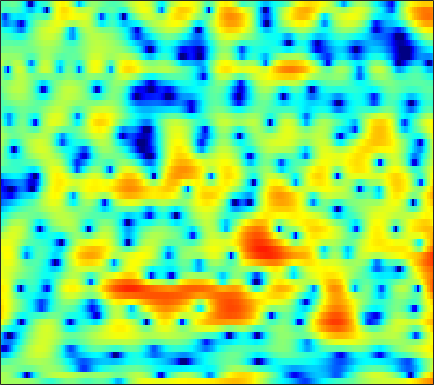

The table this chart was drawn from, first rows:
1.7438, 1.5289, 1.335, 1.2199, 1.176, 1.1597, 1.1769, 1.1814, 1.1711, 1.1506, 1.1, 1.0385, 0.91261, 0.71969, 0.5324, 0.20636, -0.19706, -0.55837, -1.1241, -1.7517, -2.3561, -2.7445, -3.1065, -3.186
1.541, 1.547, 1.41, 1.093, 0.7271, 0.03689, -0.9317, -1.891, -3.591, -6.008, -9.719, -14.42, -30.99, -14.51, -9.815, -6.135, -3.752, -2.446, -1.122, -0.1415, 0.6041, 1.044, 1.515, 1.89
0.007303, 0.1291, 0.2204, 0.2302, 0.1861, 0.06764, -0.111, -0.2759, -0.5062, -0.7222, -0.8858, -0.9514, -0.945, -0.8218, -0.6569, -0.369, -0.03868, 0.2093, 0.519, 0.7775, 0.9634, 1.048, 1.082, 1.018
-2.214, -2.064, -1.832, -1.563, -1.343, -1.03, -0.7132, -0.4767, -0.1687, 0.1288, 0.413, 0.6193, 0.8768, 1.113, 1.268, 1.442, 1.566, 1.617, 1.627, 1.56, 1.406, 1.236, 0.9281, 0.5263
-7.762, -7.999, -7.754, -6.899, -6.004, -4.689, -3.4, -2.495, -1.406, -0.4565, 0.3695, 0.9092, 1.534, 2.048, 2.361, 2.685, 2.892, 2.973, 2.969, 2.836, 2.566, 2.272, 1.751, 1.075
-14.76, -17.34, -17.06, -13.53, -11.08, -8.419, -6.277, -4.902, -3.285, -1.882, -0.6554, 0.1455, 1.071, 1.841, 2.321, 2.829, 3.187, 3.365, 3.479, 3.448, 3.257, 3.008, 2.527, 1.861
-8.73, -9.652, -10.52, -10.81, -10.59, -9.707, -8.351, -7.183, -5.569, -4.013, -2.567, -1.582, -0.4174, 0.5732, 1.206, 1.913, 2.458, 2.769, 3.055, 3.196, 3.189, 3.092, 2.841, 2.454
-7.248, -9.537, -13.72, -20.64, -25.7, -17.66, -12.53, -9.937, -7.331, -5.303, -3.659, -2.6, -1.357, -0.2587, 0.468, 1.316, 2.026, 2.453, 2.882, 3.151, 3.269, 3.26, 3.132, 2.877
-0.4418, -1.557, -3.013, -4.261, -4.989, -5.637, -5.987, -6.077, -5.959, -5.502, -4.685, -3.871, -2.651, -1.382, -0.4781, 0.6077, 1.528, 2.1, 2.686, 3.085, 3.301, 3.344, 3.23, 2.933
4.723, 3.845, 2.522, 1.018, -0.2238, -2.092, -4.461, -6.83, -11.65, -20.96, -16.1, -10.73, -6.496, -3.753, -2.253, -0.7511, 0.3265, 0.9428, 1.581, 2.049, 2.363, 2.48, 2.468, 2.251
6.361, 5.652, 4.573, 3.337, 2.311, 0.8365, -0.745, -1.959, -3.465, -4.508, -4.86, -4.748, -4.291, -3.772, -3.45, -3.122, -2.927, -2.824, -2.638, -2.33, -1.92, -1.553, -1.092, -0.7121
6.366, 5.869, 5.119, 4.261, 3.539, 2.534, 1.54, 0.8173, -0.1481, -1.107, -1.989, -2.591, -3.391, -4.362, -5.289, -6.781, -8.643, -10.36, -12.69, -13.16, -10.92, -8.868, -6.456, -4.578
5.845, 5.494, 4.913, 4.217, 3.61, 2.708, 1.739, 1.015, 0.05045, -0.8763, -1.788, -2.475, -3.458, -4.548, -5.498, -7.06, -8.96, -10.59, -12.51, -12.89, -11.26, -9.529, -7.283, -5.355
5.351, 5.18, 4.67, 3.902, 3.151, 1.901, 0.3851, -0.7808, -2.132, -3.06, -3.585, -3.801, -3.974, -4.093, -4.293, -4.849, -5.568, -6.097, -6.691, -7.08, -7.224, -6.898, -5.947, -4.596
5.408, 5.473, 5.089, 4.146, 3.088, 1.107, -1.81, -5.002, -12.32, -23.3, -10.61, -7.113, -4.63, -3.479, -3.147, -3.191, -3.792, -4.601, -6.272, -8.827, -12.68, -15.97, -13.57, -8.361
4.71, 4.704, 4.405, 3.729, 3.001, 1.8, 0.3518, -0.8496, -2.21, -2.944, -3.086, -2.857, -2.434, -2.237, -2.297, -2.548, -3.116, -3.79, -4.932, -6.189, -7.458, -7.973, -7.428, -5.851
4.11, 3.988, 3.737, 3.373, 2.996, 2.382, 1.743, 1.258, 0.5979, 0.02158, -0.4293, -0.7186, -1.104, -1.429, -1.679, -2.114, -2.616, -3.008, -3.559, -4.131, -4.543, -4.719, -4.782, -4.571
3.831, 3.846, 3.782, 3.645, 3.447, 3.038, 2.563, 2.165, 1.562, 0.943, 0.3921, -0.0122, -0.5513, -0.9657, -1.242, -1.68, -2.127, -2.471, -3.026, -3.718, -4.453, -5.048, -5.989, -6.884
3.328, 3.871, 4.288, 4.374, 4.273, 3.916, 3.269, 2.645, 1.701, 0.655, -0.4029, -1.042, -1.589, -1.881, -1.939, -1.884, -1.893, -2.041, -2.411, -3.046, -4.114, -5.24, -7.219, -10.46
3.468, 4.285, 4.931, 5.064, 4.896, 4.367, 3.36, 2.292, 0.4326, -2.219, -5.835, -8.989, -10.62, -7.826, -5.75, -3.689, -2.504, -2.044, -1.827, -2, -2.619, -3.247, -4.269, -5.521
4.378, 4.676, 4.876, 4.863, 4.637, 4.042, 3.14, 2.181, 0.4886, -1.599, -4.089, -5.798, -6.642, -5.881, -4.738, -3.454, -2.633, -2.227, -2.013, -2.123, -2.432, -2.837, -3.593, -4.381
3.808, 3.984, 4.115, 4.166, 4.09, 3.777, 3.311, 2.812, 1.992, 1.095, 0.1588, -0.4692, -1.123, -1.656, -1.9, -2.183, -2.419, -2.556, -2.777, -3.068, -3.35, -3.721, -4.415, -5.34
1.69, 2.241, 2.89, 3.302, 3.515, 3.641, 3.526, 3.351, 2.958, 2.387, 1.713, 1.092, 0.1667, -0.8264, -1.707, -2.916, -4.053, -4.802, -5.353, -5.315, -4.988, -4.63, -4.272, -4.254
-1.499, -0.2199, 1.102, 2.057, 2.557, 3.029, 3.247, 3.268, 3.115, 2.742, 2.137, 1.519, 0.4212, -1.03, -2.454, -4.968, -8.81, -13.39, -20.82, -12.76, -7.926, -5.646, -3.605, -2.279
-3.587, -2.356, -1.123, -0.06232, 0.5353, 1.12, 1.561, 1.725, 1.794, 1.679, 1.34, 0.9898, 0.2748, -0.6915, -1.547, -2.988, -4.496, -5.505, -6.048, -5.326, -3.924, -2.755, -1.446, -0.2912
-5.227, -4.502, -3.594, -2.778, -2.192, -1.556, -1.032, -0.7157, -0.4124, -0.2245, -0.1669, -0.1858, -0.2923, -0.4991, -0.6887, -0.9367, -1.102, -1.15, -1.041, -0.7229, -0.2368, 0.1869, 0.7591, 1.3
-7.973, -7.407, -6.494, -5.716, -5.18, -4.416, -3.815, -3.353, -2.79, -2.322, -1.88, -1.65, -1.326, -1.024, -0.8283, -0.4886, -0.1662, 0.1354, 0.5658, 1.011, 1.501, 1.828, 2.272, 2.581
-11.47, -10.59, -9.829, -9.125, -8.685, -8.049, -7.192, -6.553, -5.706, -4.896, -4.204, -3.72, -3.182, -2.629, -2.158, -1.512, -0.7629, -0.1547, 0.6896, 1.54, 2.308, 2.837, 3.398, 3.805
-13.6, -13.33, -13.95, -15.01, -15.36, -15.26, -13.22, -11.52, -9.782, -8.356, -7.672, -7.208, -6.952, -6.796, -6.399, -5.573, -4.121, -2.871, -1.169, 0.509, 1.923, 2.884, 3.861, 4.604
-14.57, -15.11, -16.24, -19.06, -21.72, -23.13, -17.68, -14.76, -12.18, -10.98, -10.85, -11.47, -13.18, -16.59, -20.46, -19.02, -12.56, -9.017, -5.279, -2.355, 0.05426, 1.524, 3.109, 4.28
-16.01, -14.38, -12.79, -12.19, -11.68, -11.22, -10.47, -10.11, -9.666, -9.764, -10.2, -11.34, -13.02, -15.55, -16.73, -17.02, -14.39, -11.84, -7.973, -4.495, -1.543, 0.2777, 2.211, 3.702
-8.419, -7.723, -6.922, -6.252, -6.011, -5.614, -5.512, -5.443, -5.667, -6.118, -6.991, -7.795, -9.6, -11.98, -14.94, -22.15, -24.11, -14.98, -8.492, -4.388, -1.276, 0.5192, 2.433, 3.782
-2.272, -2.433, -2.542, -2.608, -2.694, -2.749, -2.883, -2.911, -3.119, -3.358, -3.849, -4.138, -4.894, -5.55, -6.058, -6.306, -5.729, -4.757, -2.935, -1.106, 0.5996, 1.623, 2.828, 3.61
-0.3618, -0.8446, -1.476, -2.09, -2.443, -2.894, -3.104, -3.157, -3.044, -2.812, -2.523, -2.343, -2.067, -1.824, -1.58, -1.215, -0.6715, -0.1914, 0.5038, 1.227, 1.877, 2.295, 2.673, 2.882
0.1514, -0.7313, -2.078, -3.656, -4.853, -6.263, -6.79, -6.488, -5.295, -3.917, -2.572, -1.771, -0.7692, 0.006697, 0.5244, 1.117, 1.622, 1.949, 2.312, 2.587, 2.722, 2.759, 2.607, 2.326
0.7615, -0.3106, -2.257, -4.893, -7.811, -14.25, -27.15, -14.53, -8.102, -4.672, -2.406, -1.076, 0.2229, 1.258, 1.846, 2.487, 2.931, 3.17, 3.354, 3.362, 3.195, 2.913, 2.389, 1.587
1.577, 0.7846, -0.4836, -1.879, -2.98, -4.125, -4.541, -4.263, -3.239, -1.977, -0.763, 0.04159, 0.9389, 1.673, 2.111, 2.575, 2.913, 3.081, 3.168, 3.075, 2.772, 2.352, 1.537, 0.303
1.786, 1.204, 0.4983, -0.187, -0.5823, -0.9217, -1.03, -0.9105, -0.6518, -0.2522, 0.1505, 0.3981, 0.7125, 0.9194, 1.081, 1.271, 1.512, 1.692, 1.912, 2.048, 1.988, 1.803, 1.215, 0.2602
1.071, 0.3755, -0.5323, -1.212, -1.441, -1.423, -1.081, -0.7373, -0.3082, -0.02234, 0.03692, -0.07332, -0.4756, -1.08, -1.572, -1.989, -1.83, -1.279, -0.2349, 0.8003, 1.596, 1.983, 2.192, 2.061
-0.9472, -2.578, -5.54, -8.723, -9.214, -6.728, -3.981, -2.505, -1.138, -0.4728, -0.4275, -0.7844, -1.977, -4.147, -6.933, -13.87, -15.39, -8.5, -3.531, -0.5615, 1.371, 2.344, 3.246, 3.726
-2.414, -3.913, -6.505, -9.207, -9.528, -7.299, -4.715, -3.207, -1.833, -1.101, -0.9022, -1.092, -1.768, -2.859, -3.821, -4.863, -4.76, -3.826, -2.09, -0.3813, 1.032, 1.867, 2.734, 3.32
-2.2, -2.499, -2.885, -3.069, -3.011, -2.657, -2.081, -1.633, -1.126, -0.7805, -0.6478, -0.6982, -0.8707, -1.159, -1.365, -1.523, -1.491, -1.297, -0.8533, -0.2876, 0.3403, 0.8239, 1.386, 1.884
-2.063, -1.744, -1.387, -1.053, -0.826, -0.5096, -0.214, -0.03328, 0.1503, 0.243, 0.2139, 0.1239, -0.09869, -0.3978, -0.6568, -0.9951, -1.289, -1.447, -1.527, -1.429, -1.127, -0.7889, -0.2304, 0.3665
-1.884, -1.135, -0.3477, 0.2397, 0.6031, 0.9792, 1.241, 1.383, 1.471, 1.424, 1.247, 1.03, 0.58, -0.01544, -0.572, -1.476, -2.507, -3.33, -4.337, -4.874, -4.66, -4.032, -2.805, -1.548
-0.9778, -0.2758, 0.4692, 1.043, 1.401, 1.778, 2.061, 2.204, 2.277, 2.2, 1.959, 1.641, 1.054, 0.2118, -0.6175, -2.066, -4.093, -6.188, -10.41, -18.17, -16.02, -10.47, -6.136, -3.383
0.05951, 0.1518, 0.3099, 0.584, 0.842, 1.28, 1.724, 1.976, 2.184, 2.215, 2.029, 1.742, 1.207, 0.4625, -0.2326, -1.338, -2.684, -3.908, -5.592, -6.781, -6.594, -5.636, -3.953, -2.45
0.1646, -0.9204, -2.251, -2.642, -2.037, -0.6388, 0.6987, 1.468, 2.09, 2.274, 2.076, 1.76, 1.133, 0.48, 0.07305, -0.3283, -0.5494, -0.6247, -0.6717, -0.647, -0.5407, -0.4059, -0.3085, -0.3238
1.02, -1.759, -8.172, -15.04, -6.995, -1.652, 1.088, 2.288, 3.047, 3.008, 2.271, 1.271, -0.6538, -2.777, -3.628, -2.776, -0.897, 0.4411, 1.739, 2.536, 2.901, 2.9, 2.459, 1.451
2.406, 1.535, 0.5777, 0.2244, 0.4123, 1.071, 1.752, 2.078, 2.144, 1.664, 0.5505, -0.8123, -3.632, -7.93, -10.66, -7.288, -3.134, -0.9948, 0.8973, 2.012, 2.534, 2.569, 2.158, 1.175
1.024, 0.9443, 0.8009, 0.7085, 0.7037, 0.7342, 0.7645, 0.712, 0.5371, 0.1931, -0.3221, -0.8426, -1.541, -2.046, -2.14, -1.805, -1.079, -0.4295, 0.381, 0.9808, 1.303, 1.341, 1.179, 0.7696
-0.6812, -0.5093, -0.3778, -0.3247, -0.3004, -0.3047, -0.342, -0.3763, -0.4541, -0.5437, -0.6485, -0.7081, -0.734, -0.6713, -0.5323, -0.2504, 0.1175, 0.4129, 0.7883, 1.097, 1.285, 1.343, 1.282, 1.092
-1.806, -1.63, -1.482, -1.434, -1.466, -1.539, -1.634, -1.677, -1.701, -1.654, -1.515, -1.314, -0.9825, -0.5818, -0.2525, 0.2202, 0.6972, 1.023, 1.403, 1.704, 1.911, 2, 1.992, 1.848
-2.297, -2.336, -2.488, -2.715, -2.942, -3.287, -3.651, -3.932, -4.169, -4.149, -3.752, -3.262, -2.407, -1.454, -0.7622, 0.1039, 0.8697, 1.38, 1.954, 2.398, 2.72, 2.865, 2.954, 2.888
-3.289, -3.824, -4.47, -5.003, -5.356, -5.996, -6.988, -8.075, -9.794, -10.9, -9.841, -8.079, -5.545, -3.398, -2.064, -0.6301, 0.4911, 1.19, 1.941, 2.537, 2.993, 3.257, 3.523, 3.67
-7.018, -9.339, -10.58, -9.568, -8.666, -8.196, -8.839, -10.09, -13.28, -17.68, -14.86, -10.92, -7.165, -4.598, -3.135, -1.643, -0.5262, 0.08805, 0.7311, 1.245, 1.711, 2.1, 2.642, 3.217
-7.535, -11.26, -12.91, -9.655, -7.766, -6.304, -5.797, -5.791, -6.1, -6.305, -6.174, -5.862, -5.178, -4.365, -3.737, -2.941, -2.293, -2.019, -1.956, -2.26, -2.568, -2.412, -1.249, 0.5893
-1.388, -2.202, -2.75, -2.757, -2.535, -2.312, -2.223, -2.359, -2.739, -3.431, -4.475, -5.425, -6.908, -8.034, -8.041, -6.865, -5.514, -4.852, -4.962, -6.634, -11.51, -24, -10.16, -3.053
-1.882, -1.862, -1.637, -1.325, -1.113, -0.9408, -0.9671, -1.177, -1.757, -2.809, -4.469, -6.332, -10.3, -17.59, -18.19, -10.9, -7.002, -5.312, -4.087, -3.561, -3.27, -2.824, -1.535, 0.2507
